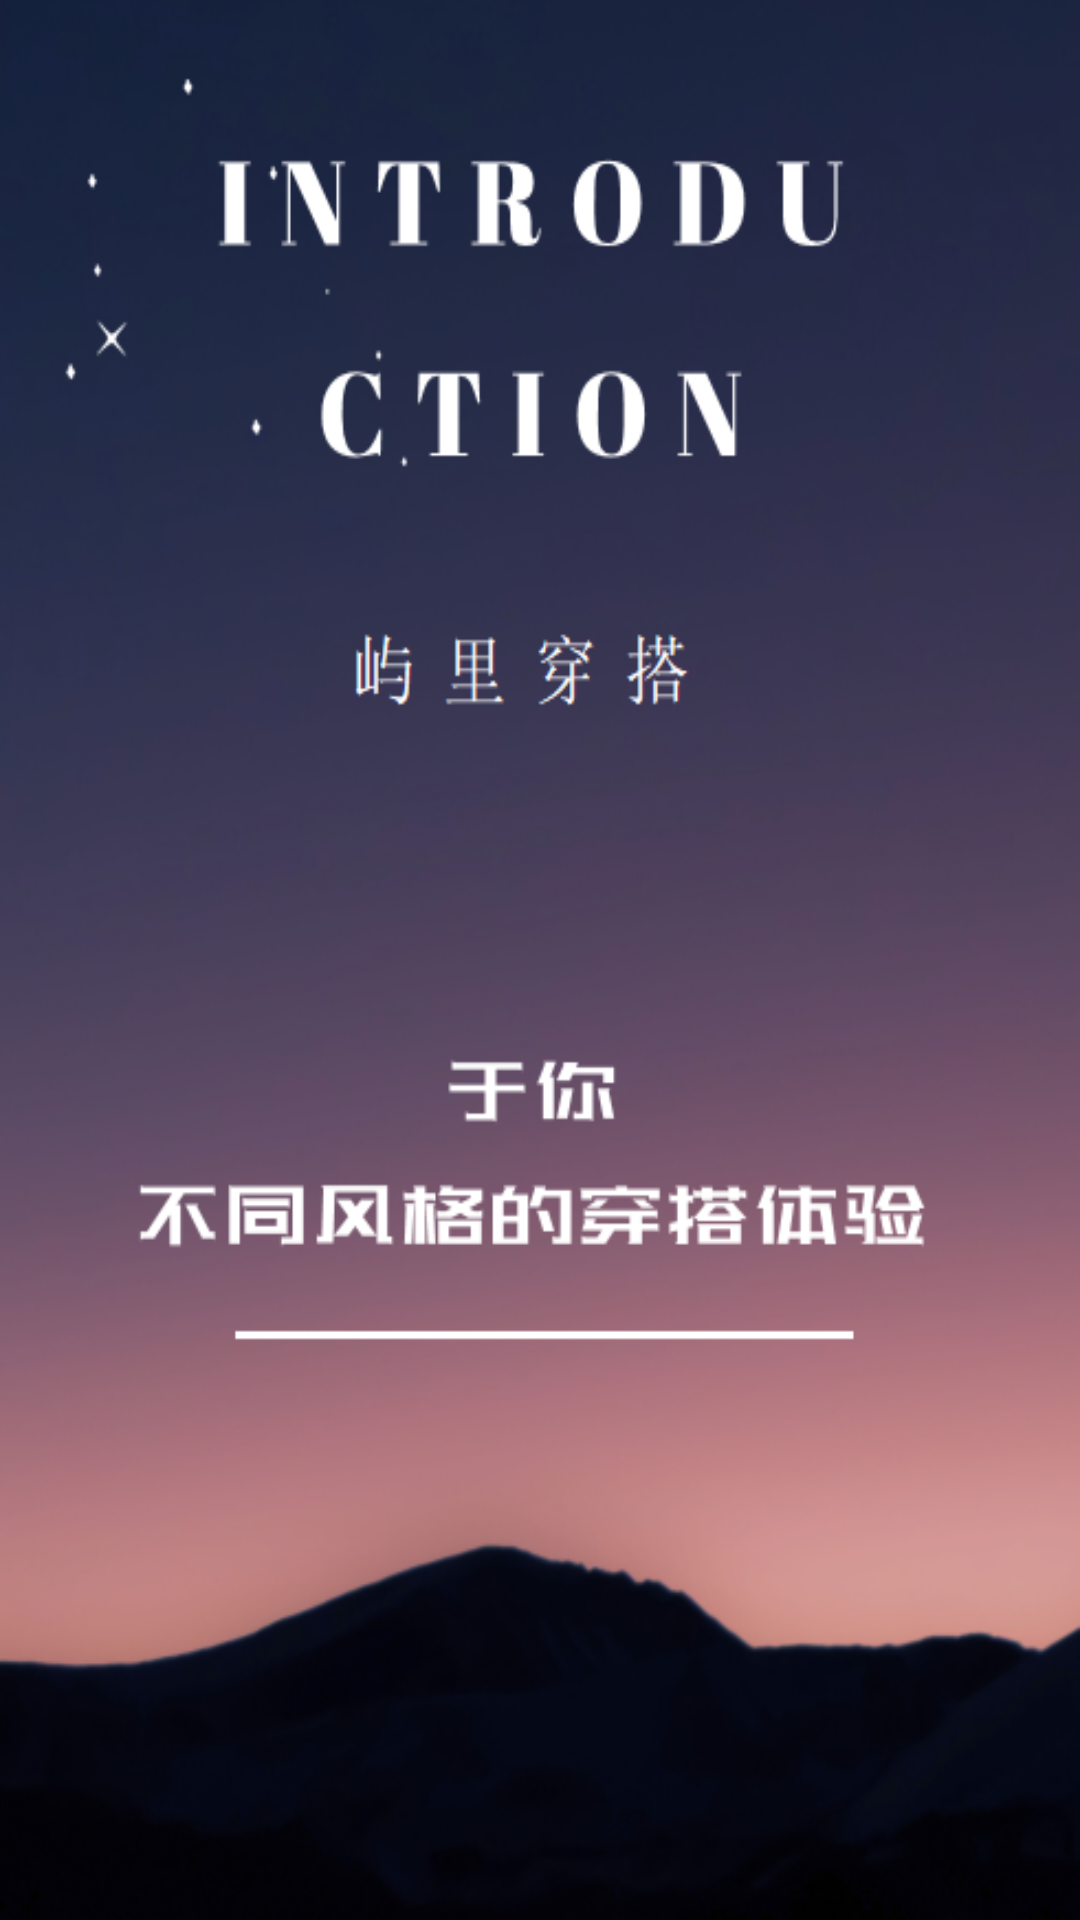

This screen was rendered from an Android layout file. Write that file and the resources it references.
<!-- AndroidManifest.xml: application theme Theme.YuLiDressing -->
<!-- res/layout/activity_welcome_page.xml -->
<?xml version="1.0" encoding="utf-8"?>
<androidx.constraintlayout.widget.ConstraintLayout xmlns:android="http://schemas.android.com/apk/res/android"
    xmlns:app="http://schemas.android.com/apk/res-auto"
    xmlns:tools="http://schemas.android.com/tools"
    android:layout_width="match_parent"
    android:layout_height="match_parent"
    tools:context=".WelcomePageActivity"
    android:background="@drawable/welcomeimg"
    >

</androidx.constraintlayout.widget.ConstraintLayout>
<!-- resources referenced by this layout -->
<resources>
  <!-- drawable welcomeimg: png bitmap (drawable, 246149 bytes) -->
  <style name="Theme.YuLiDressing" parent="Base.Theme.YuLiDressing" />
  <style name="Base.Theme.YuLiDressing" parent="Theme.MaterialComponents.DayNight.Bridge">
          
          
      </style>
</resources>
